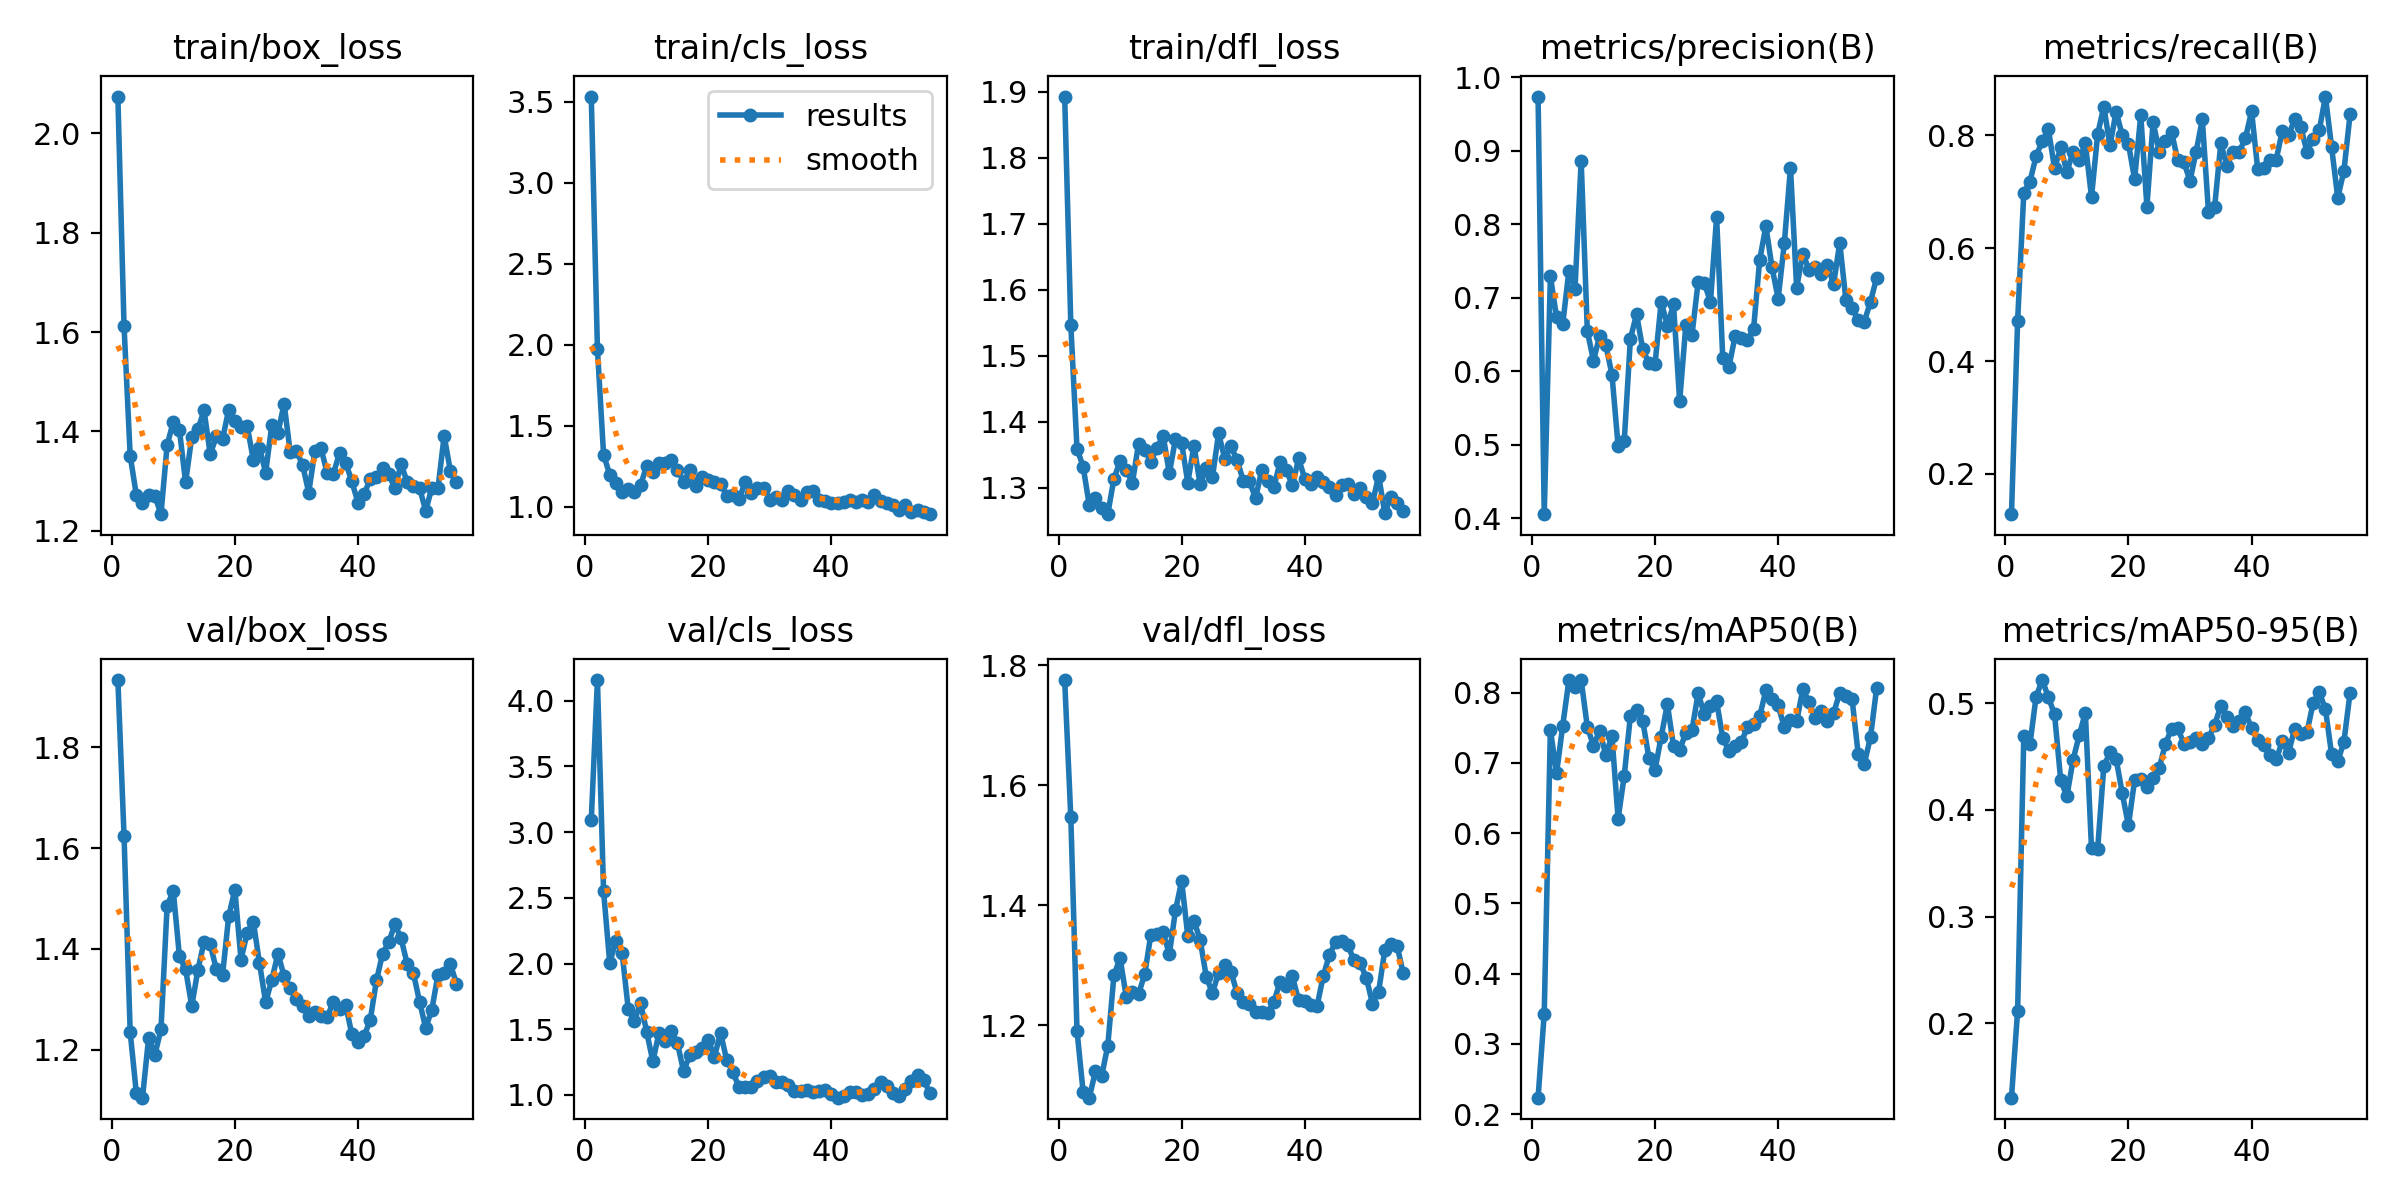

The data file committed next to this chart (first rows):
epoch, train/box_loss, train/cls_loss, train/dfl_loss, metrics/precision(B), metrics/recall(B), metrics/mAP50(B), metrics/mAP50-95(B), val/box_loss, val/cls_loss, val/dfl_loss, lr/pg0, lr/pg1, lr/pg2
1, 2.074, 3.533, 1.893, 0.9739, 0.1286, 0.2233, 0.1301, 1.933, 3.093, 1.775, 0.0001333, 0.0001333, 0.0001333
2, 1.612, 1.974, 1.546, 0.4056, 0.4714, 0.3429, 0.2118, 1.625, 4.158, 1.546, 0.0002776, 0.0002776, 0.0002776
3, 1.351, 1.322, 1.359, 0.7293, 0.698, 0.7473, 0.4689, 1.234, 2.549, 1.191, 0.0004218, 0.0004218, 0.0004218
4, 1.272, 1.199, 1.331, 0.6739, 0.7181, 0.6852, 0.4616, 1.114, 2.003, 1.089, 0.0005658, 0.0005658, 0.0005658
5, 1.256, 1.149, 1.273, 0.6641, 0.7633, 0.7527, 0.5063, 1.105, 2.174, 1.079, 0.0007096, 0.0007096, 0.0007096
6, 1.273, 1.091, 1.284, 0.7363, 0.7901, 0.8174, 0.5219, 1.224, 2.083, 1.123, 0.0008534, 0.0008534, 0.0008534
7, 1.271, 1.113, 1.268, 0.7126, 0.8106, 0.8074, 0.5058, 1.189, 1.657, 1.115, 0.0009969, 0.0009969, 0.0009969
8, 1.234, 1.09, 1.26, 0.8866, 0.7415, 0.818, 0.4896, 1.24, 1.561, 1.165, 0.001107, 0.001107, 0.001107
9, 1.372, 1.132, 1.314, 0.6547, 0.7787, 0.7512, 0.4278, 1.485, 1.7, 1.283, 0.001107, 0.001107, 0.001107
10, 1.419, 1.254, 1.34, 0.6144, 0.735, 0.7243, 0.4128, 1.515, 1.48, 1.312, 0.001107, 0.001107, 0.001107
11, 1.403, 1.214, 1.327, 0.6482, 0.7712, 0.7457, 0.4469, 1.385, 1.255, 1.247, 0.001106, 0.001106, 0.001106
12, 1.298, 1.271, 1.307, 0.6357, 0.7571, 0.7114, 0.4699, 1.359, 1.472, 1.256, 0.001105, 0.001105, 0.001105
13, 1.389, 1.271, 1.366, 0.5956, 0.7857, 0.7381, 0.4912, 1.287, 1.408, 1.252, 0.001105, 0.001105, 0.001105
14, 1.404, 1.287, 1.358, 0.4985, 0.6911, 0.6204, 0.3639, 1.358, 1.488, 1.284, 0.001104, 0.001104, 0.001104
15, 1.442, 1.23, 1.339, 0.5057, 0.802, 0.6819, 0.3635, 1.414, 1.393, 1.351, 0.001104, 0.001104, 0.001104
16, 1.354, 1.154, 1.361, 0.6445, 0.8512, 0.7673, 0.441, 1.409, 1.178, 1.352, 0.001103, 0.001103, 0.001103
17, 1.39, 1.228, 1.378, 0.6777, 0.7823, 0.7748, 0.454, 1.359, 1.304, 1.354, 0.001103, 0.001103, 0.001103
18, 1.385, 1.131, 1.321, 0.6301, 0.8423, 0.7601, 0.4479, 1.348, 1.329, 1.318, 0.001102, 0.001102, 0.001102
19, 1.444, 1.185, 1.374, 0.6107, 0.8, 0.7072, 0.4155, 1.464, 1.356, 1.391, 0.001102, 0.001102, 0.001102
20, 1.422, 1.168, 1.367, 0.6102, 0.7853, 0.6902, 0.3855, 1.517, 1.418, 1.44, 0.001101, 0.001101, 0.001101
21, 1.408, 1.156, 1.308, 0.6947, 0.7223, 0.7372, 0.4279, 1.379, 1.29, 1.348, 0.001101, 0.001101, 0.001101
22, 1.411, 1.144, 1.364, 0.6622, 0.8359, 0.7836, 0.4287, 1.432, 1.472, 1.374, 0.0011, 0.0011, 0.0011
23, 1.343, 1.068, 1.305, 0.6909, 0.6736, 0.7241, 0.4216, 1.454, 1.265, 1.342, 0.001099, 0.001099, 0.001099
24, 1.368, 1.075, 1.33, 0.5592, 0.8238, 0.7183, 0.43, 1.372, 1.174, 1.281, 0.001099, 0.001099, 0.001099
25, 1.317, 1.049, 1.315, 0.6628, 0.7714, 0.7431, 0.4395, 1.294, 1.058, 1.253, 0.001098, 0.001098, 0.001098
26, 1.412, 1.152, 1.382, 0.6495, 0.7896, 0.7465, 0.4617, 1.338, 1.06, 1.287, 0.001098, 0.001098, 0.001098
27, 1.397, 1.088, 1.344, 0.7217, 0.8064, 0.7993, 0.4763, 1.391, 1.057, 1.301, 0.001097, 0.001097, 0.001097
28, 1.456, 1.115, 1.362, 0.7205, 0.7561, 0.7691, 0.4771, 1.346, 1.109, 1.289, 0.001097, 0.001097, 0.001097
29, 1.358, 1.119, 1.342, 0.6943, 0.7525, 0.7812, 0.4621, 1.322, 1.137, 1.254, 0.001096, 0.001096, 0.001096
30, 1.361, 1.043, 1.31, 0.81, 0.7198, 0.7875, 0.464, 1.301, 1.14, 1.239, 0.001096, 0.001096, 0.001096
31, 1.333, 1.059, 1.31, 0.618, 0.7714, 0.7356, 0.4673, 1.287, 1.096, 1.235, 0.001095, 0.001095, 0.001095
32, 1.277, 1.043, 1.284, 0.6059, 0.8286, 0.7167, 0.4618, 1.266, 1.096, 1.222, 0.001094, 0.001094, 0.001094
33, 1.36, 1.1, 1.326, 0.6477, 0.6642, 0.7243, 0.4671, 1.274, 1.075, 1.222, 0.001094, 0.001094, 0.001094
34, 1.366, 1.075, 1.31, 0.6458, 0.6731, 0.7295, 0.48, 1.266, 1.031, 1.22, 0.001093, 0.001093, 0.001093
35, 1.316, 1.044, 1.302, 0.6425, 0.7857, 0.7507, 0.4976, 1.264, 1.026, 1.239, 0.001093, 0.001093, 0.001093
36, 1.315, 1.093, 1.339, 0.6572, 0.7463, 0.755, 0.4873, 1.295, 1.038, 1.272, 0.001092, 0.001092, 0.001092
37, 1.356, 1.095, 1.327, 0.7517, 0.7714, 0.7662, 0.4783, 1.28, 1.023, 1.264, 0.001092, 0.001092, 0.001092
38, 1.337, 1.041, 1.303, 0.7974, 0.7712, 0.8034, 0.483, 1.289, 1.03, 1.281, 0.001091, 0.001091, 0.001091
39, 1.3, 1.038, 1.344, 0.7415, 0.7949, 0.7916, 0.4916, 1.231, 1.037, 1.241, 0.001091, 0.001091, 0.001091
40, 1.257, 1.026, 1.313, 0.6987, 0.8429, 0.7818, 0.4765, 1.216, 1.005, 1.24, 0.00109, 0.00109, 0.00109
41, 1.275, 1.023, 1.306, 0.7744, 0.7398, 0.7506, 0.4658, 1.226, 0.9787, 1.233, 0.00109, 0.00109, 0.00109
42, 1.303, 1.028, 1.315, 0.8769, 0.7423, 0.7614, 0.4613, 1.259, 0.9911, 1.232, 0.001089, 0.001089, 0.001089
43, 1.309, 1.043, 1.308, 0.7137, 0.7562, 0.7591, 0.4513, 1.337, 1.019, 1.282, 0.001089, 0.001089, 0.001089
44, 1.327, 1.029, 1.301, 0.7602, 0.7571, 0.8047, 0.4477, 1.39, 1.025, 1.317, 0.001088, 0.001088, 0.001088
45, 1.313, 1.041, 1.289, 0.7385, 0.8085, 0.787, 0.4643, 1.413, 1.002, 1.339, 0.001087, 0.001087, 0.001087
46, 1.286, 1.033, 1.304, 0.7415, 0.8, 0.7637, 0.4534, 1.449, 1.007, 1.34, 0.001087, 0.001087, 0.001087
47, 1.334, 1.072, 1.305, 0.7328, 0.8286, 0.7739, 0.4762, 1.421, 1.047, 1.333, 0.001086, 0.001086, 0.001086
48, 1.298, 1.037, 1.29, 0.7452, 0.8143, 0.759, 0.4713, 1.37, 1.099, 1.308, 0.001086, 0.001086, 0.001086
49, 1.291, 1.022, 1.299, 0.7183, 0.7714, 0.7709, 0.4729, 1.352, 1.066, 1.303, 0.001085, 0.001085, 0.001085
50, 1.287, 1.01, 1.286, 0.7748, 0.7936, 0.7995, 0.5003, 1.295, 1.015, 1.279, 0.001085, 0.001085, 0.001085
51, 1.24, 0.9778, 1.277, 0.697, 0.8095, 0.7953, 0.5104, 1.243, 0.9932, 1.236, 0.001084, 0.001084, 0.001084
52, 1.286, 1.009, 1.318, 0.6856, 0.8689, 0.7913, 0.4945, 1.279, 1.041, 1.256, 0.001084, 0.001084, 0.001084
53, 1.286, 0.9712, 1.261, 0.6699, 0.7791, 0.7125, 0.4521, 1.349, 1.103, 1.325, 0.001083, 0.001083, 0.001083
54, 1.391, 0.9833, 1.286, 0.6677, 0.6896, 0.6991, 0.4456, 1.351, 1.153, 1.335, 0.001082, 0.001082, 0.001082
55, 1.321, 0.9694, 1.276, 0.695, 0.7371, 0.737, 0.464, 1.37, 1.116, 1.333, 0.001082, 0.001082, 0.001082
56, 1.297, 0.955, 1.264, 0.7273, 0.8371, 0.8069, 0.5099, 1.331, 1.012, 1.286, 0.001081, 0.001081, 0.001081
